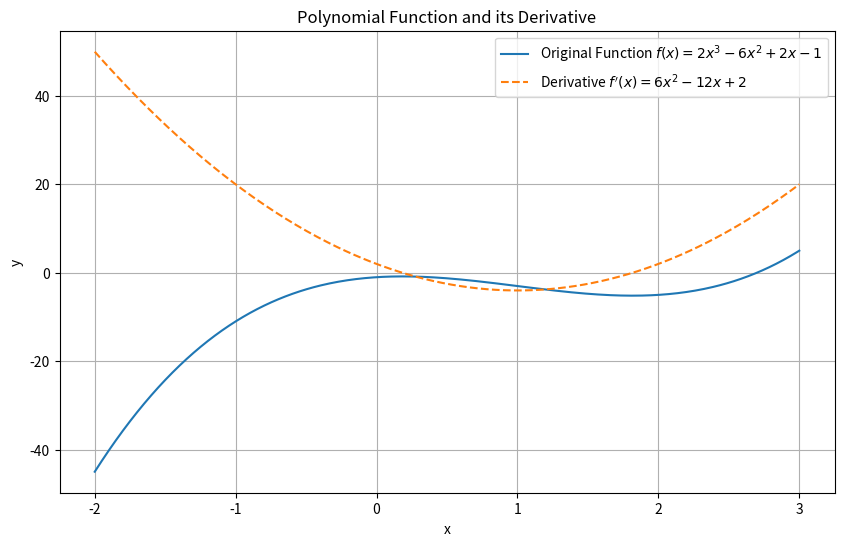
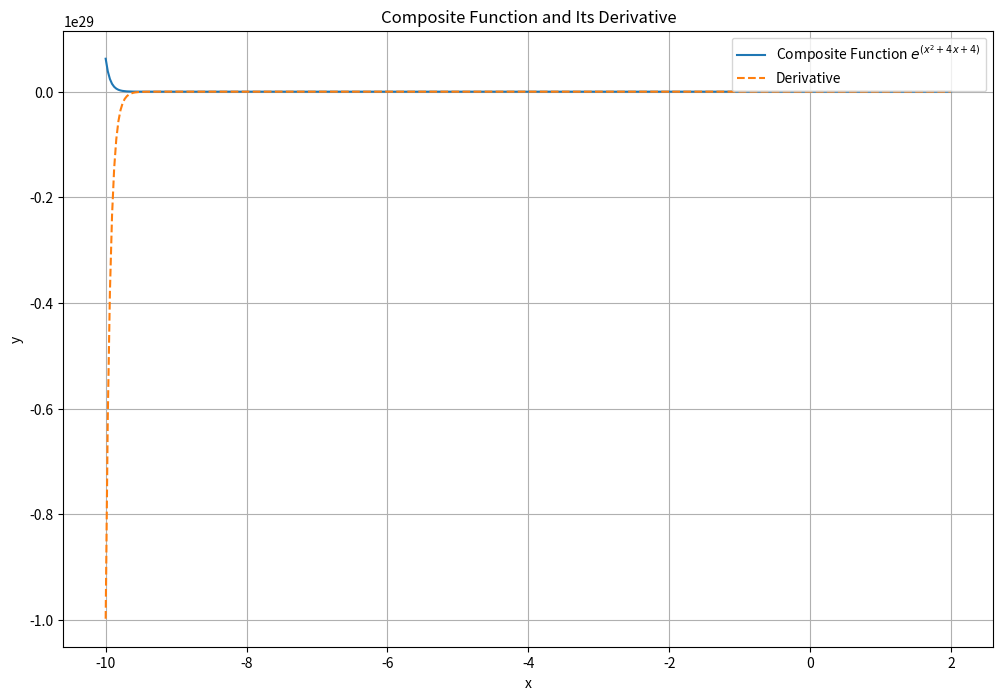
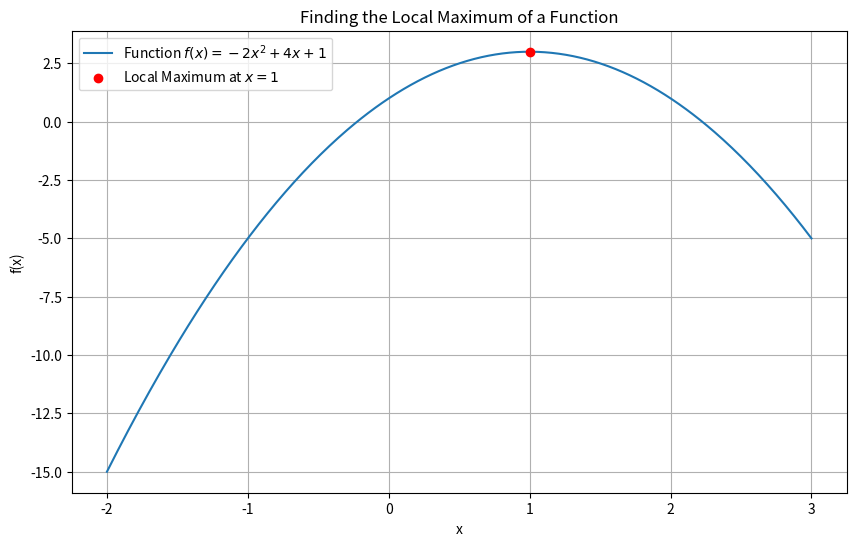
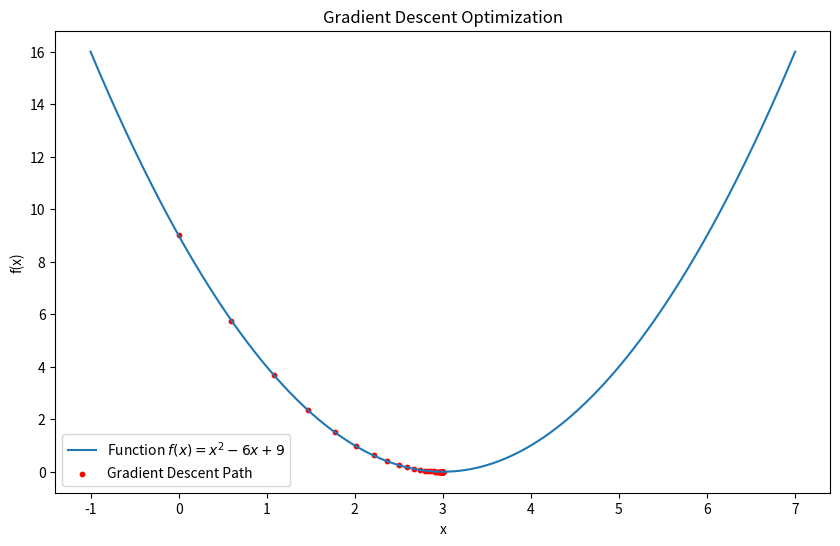

Generate these figures, in order, with matplotlib:
import numpy as np
import matplotlib.pyplot as plt

# Define the polynomial function
def polynomial_function(x):
    return 2*x**3 - 6*x**2 + 2*x - 1

# Define the derivative of the polynomial function
def derivative_function(x):
    return 6*x**2 - 12*x + 2

# Generate x values
x = np.linspace(-2, 3, 400)

# Compute y values for both the function and its derivative
y = polynomial_function(x)
y_derivative = derivative_function(x)

# Plotting
plt.figure(figsize=(10, 6))
plt.plot(x, y, label='Original Function $f(x) = 2x^3 - 6x^2 + 2x - 1$')
plt.plot(x, y_derivative, label="Derivative $f'(x) = 6x^2 - 12x + 2$", linestyle='--')
plt.title('Polynomial Function and its Derivative')
plt.xlabel('x')
plt.ylabel('y')
plt.legend()
plt.grid(True)
plt.show()

import numpy as np
import matplotlib.pyplot as plt

def composite_function(x):
    return np.exp(x**2 + 4*x + 4)

def derivative_of_composite_function(x):
    return np.exp(x**2 + 4*x + 4) * (2*x + 4)

# Generate x values
x_values = np.linspace(-10, 2, 400)

# Compute y values for the composite function and its derivative
y_values = composite_function(x_values)
y_derivative_values = derivative_of_composite_function(x_values)

# Plotting
plt.figure(figsize=(12, 8))
plt.plot(x_values, y_values, label='Composite Function $e^{(x^2 + 4x + 4)}$')
plt.plot(x_values, y_derivative_values, label="Derivative", linestyle='--')
plt.title('Composite Function and Its Derivative')
plt.xlabel('x')
plt.ylabel('y')
plt.legend()
plt.grid(True)
plt.show()

import numpy as np
import matplotlib.pyplot as plt

# Define the function, its first derivative, and its second derivative
def f(x):
    return -2*x**2 + 4*x + 1

def f_prime(x):
    return -4*x + 4

def f_double_prime(x):
    return -4

# Find the critical point and test for concavity
critical_point = 1
concavity = f_double_prime(critical_point)

# Generate x values for plotting
x = np.linspace(-2, 3, 400)
y = f(x)

# Plotting the function
plt.figure(figsize=(10, 6))
plt.plot(x, y, label='Function $f(x) = -2x^2 + 4x + 1$')
plt.scatter([critical_point], [f(critical_point)], color='red', zorder=5, label='Local Maximum at $x = 1$')
plt.title('Finding the Local Maximum of a Function')
plt.xlabel('x')
plt.ylabel('f(x)')
plt.legend()
plt.grid(True)
plt.show()

def f(x):
    return x**2 - 6*x + 9

def df(x):
    return 2*x - 6

def gradient_descent(start_x, learning_rate, n_iterations, tolerance):
    x = start_x
    path = [x]  # to store the path of x values
    for _ in range(n_iterations):
        gradient = df(x)
        new_x = x - learning_rate * gradient
        if abs(new_x - x) < tolerance:
            break
        x = new_x
        path.append(x)
    return x, path

start_x = 0  # starting point
learning_rate = 0.1
n_iterations = 100
tolerance = 0.0001

minimum, path = gradient_descent(start_x, learning_rate, n_iterations, tolerance)
print(f"Minimum value found at x = {minimum}, f(x) = {f(minimum)}")

import numpy as np
import matplotlib.pyplot as plt

# Generate x values
x_values = np.linspace(-1, 7, 500)
y_values = f(x_values)

# Plotting
plt.figure(figsize=(10, 6))
plt.plot(x_values, y_values, label='Function $f(x) = x^2 - 6x + 9$')
plt.scatter(path, [f(x) for x in path], color='red', s=10, label='Gradient Descent Path')
plt.title('Gradient Descent Optimization')
plt.xlabel('x')
plt.ylabel('f(x)')
plt.legend()
plt.show()